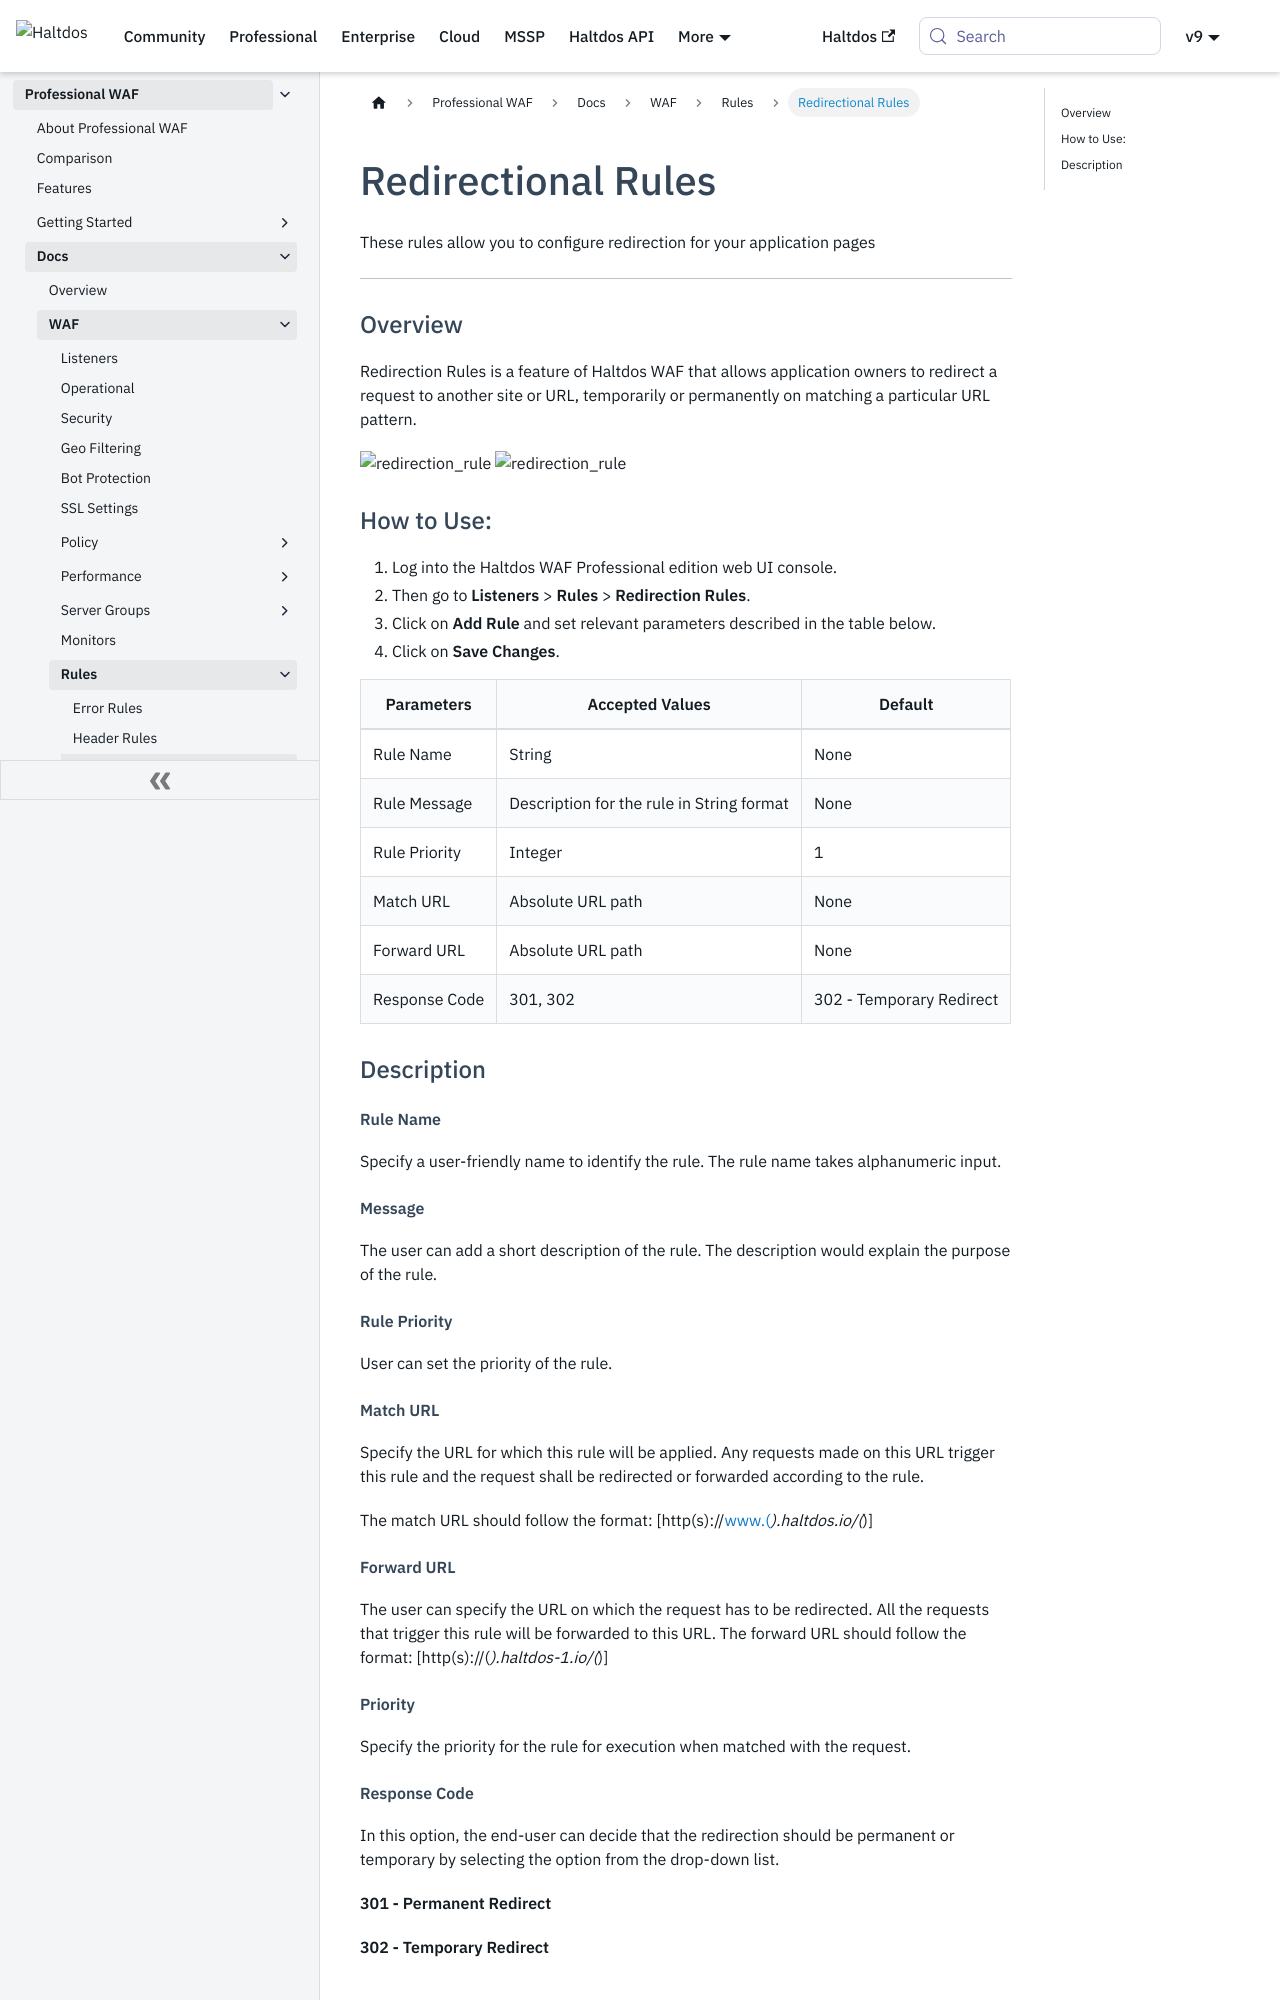

repository: halt-dos/hd-wiki-public · page: professional/docs/waf/rules/redirection_rule/index.html · generator: docusaurus

---
sidebar_position: 3
---
# Redirectional Rules

These rules allow you to configure redirection for your application pages

---

### Overview 
Redirection Rules is a feature of Haltdos WAF that allows application owners to redirect a request to another site or URL, temporarily or permanently on matching a particular URL pattern.

![redirection_rule](/img/pro-waf/docs/redirection_rules1.png)
![redirection_rule](/img/pro-waf/docs/redirection_rules2.png)

### How to Use:
1. Log into the Haltdos WAF Professional edition web UI console.
2. Then go to **Listeners** > **Rules** > **Redirection Rules**.
3. Click on **Add Rule** and set relevant parameters described in the table below.
4. Click on **Save Changes**.

| Parameters| Accepted Values | Default
| ----------- | ----------- |-----------|
| Rule Name|String|None
| Rule Message|Description for the rule in String format|None
| Rule Priority|Integer|1
| Match URL|Absolute URL path|None
| Forward URL|Absolute URL path|None
| Response Code|301, 302|302 - Temporary Redirect



### Description

##### **Rule Name**

Specify a user-friendly name to identify the rule. The rule name takes alphanumeric input.

##### **Message**

The user can add a short description of the rule. The description would explain the purpose of the rule.

##### **Rule Priority**

User can set the priority of the rule.

##### **Match URL**

Specify the URL for which this rule will be applied. Any requests made on this URL trigger this rule and the request shall be redirected or forwarded according to the rule.

The match URL should follow the format: [http(s)://www.(*).haltdos.io/(*)]

##### **Forward URL**

The user can specify the URL on which the request has to be redirected. All the requests that trigger this rule will be forwarded to this URL.
The forward URL should follow the format: [http(s)://(*).haltdos-1.io/(*)]
